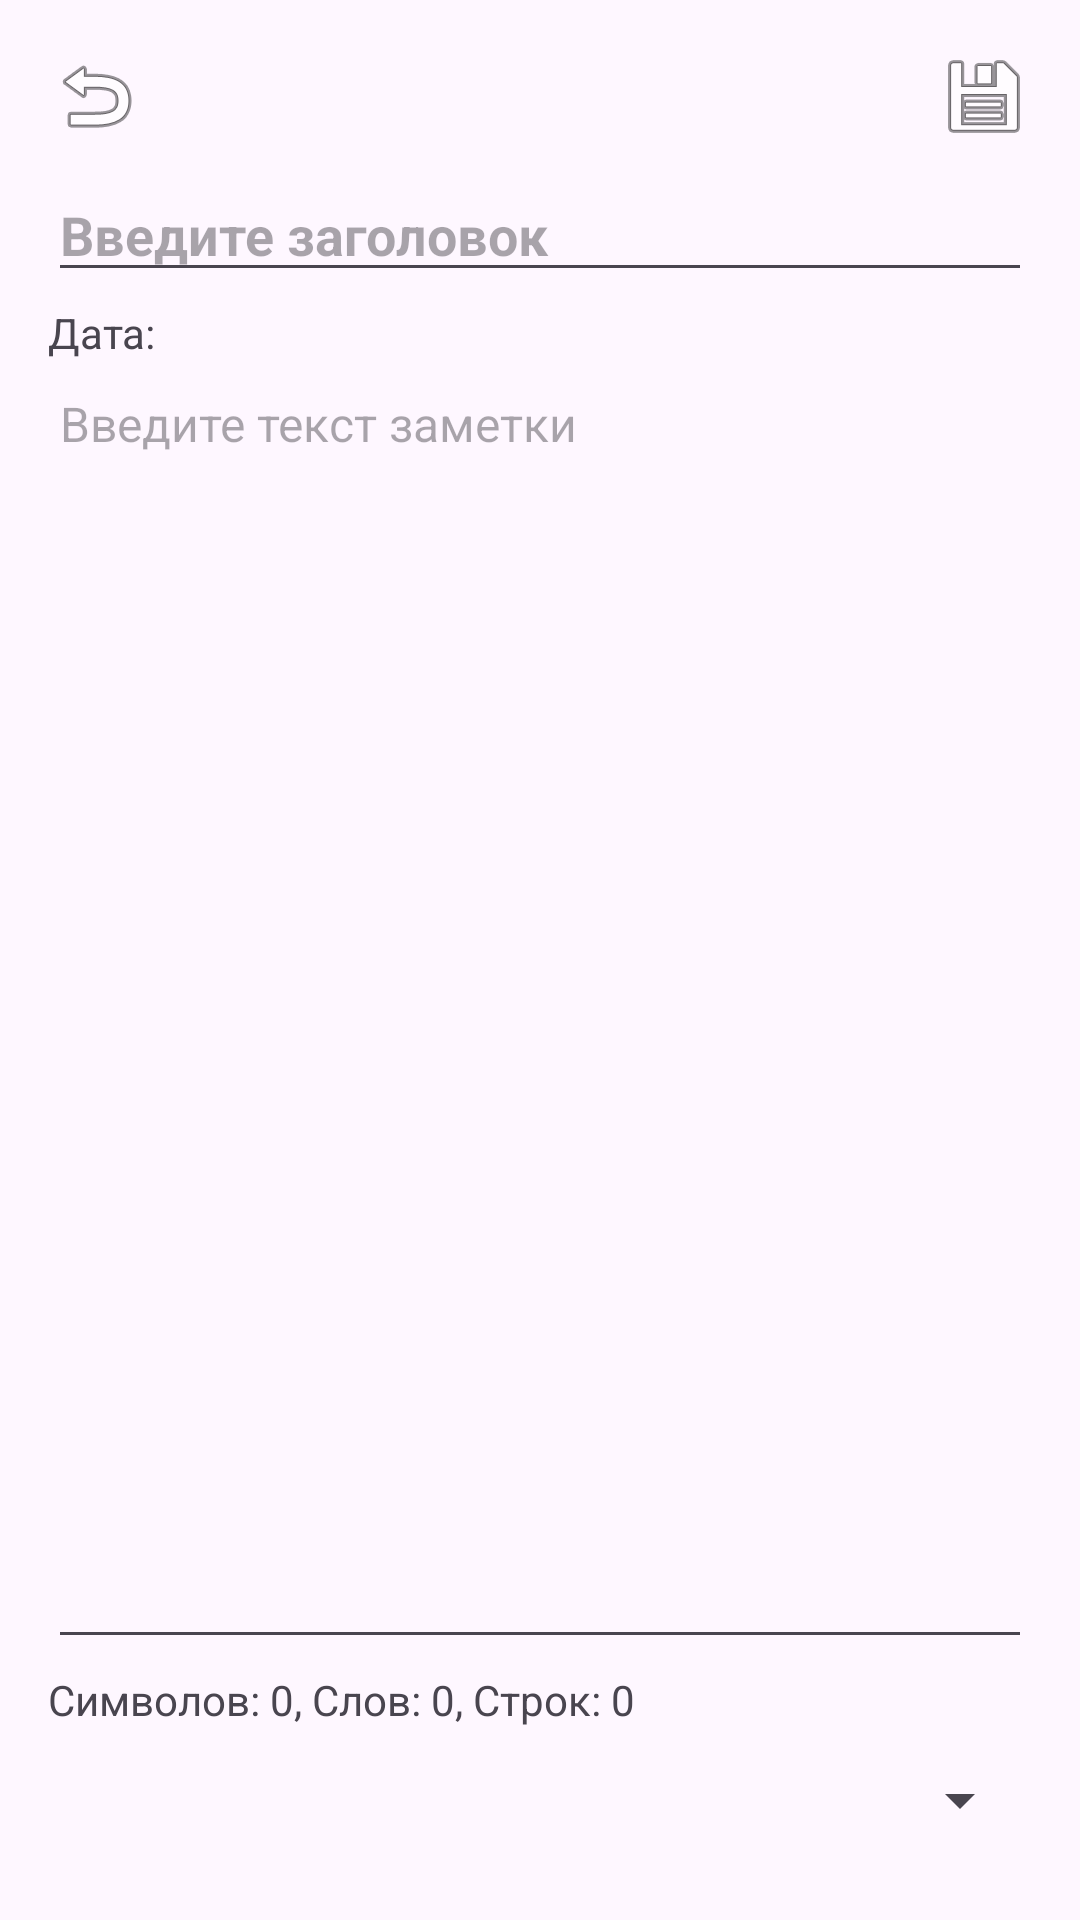

Layout XML and referenced resources for this Android screen:
<!-- AndroidManifest.xml: application theme Theme.Wtf2 -->
<!-- res/layout/activity_note_editor.xml -->
<?xml version="1.0" encoding="utf-8"?>
<LinearLayout xmlns:android="http://schemas.android.com/apk/res/android"
    xmlns:tools="http://schemas.android.com/tools"
    android:layout_width="match_parent"
    android:layout_height="match_parent"
    android:orientation="vertical"
    android:padding="16dp">

    
    <LinearLayout
        android:layout_width="match_parent"
        android:layout_height="wrap_content"
        android:orientation="horizontal"
        android:paddingBottom="8dp">

        
        <ImageButton
            android:id="@+id/back_button"
            android:layout_width="wrap_content"
            android:layout_height="wrap_content"
            android:layout_gravity="start|center_vertical"
            android:background="?attr/selectableItemBackgroundBorderless"
            android:contentDescription="Назад"
            android:src="@android:drawable/ic_menu_revert"
            tools:ignore="TouchTargetSizeCheck" />

        
        <View
            android:layout_width="0dp"
            android:layout_height="0dp"
            android:layout_weight="1" />

        
        <ImageButton
            android:id="@+id/save_note_btn"
            android:layout_width="wrap_content"
            android:layout_height="wrap_content"
            android:layout_gravity="end|center_vertical"
            android:background="?attr/selectableItemBackgroundBorderless"
            android:contentDescription="Сохранить"
            android:src="@android:drawable/ic_menu_save"
            tools:ignore="TouchTargetSizeCheck" />
    </LinearLayout>

    
    <EditText
        android:id="@+id/note_title"
        android:layout_width="match_parent"
        android:layout_height="wrap_content"
        android:hint="Введите заголовок"
        android:textSize="18sp"
        android:textStyle="bold"
        tools:ignore="TouchTargetSizeCheck" />

    
    <TextView
        android:id="@+id/note_date"
        android:layout_width="match_parent"
        android:layout_height="wrap_content"
        android:text="Дата: "
        android:textSize="14sp"
        android:paddingTop="4dp" />

    
    <EditText
        android:id="@+id/note_content"
        android:layout_width="match_parent"
        android:layout_height="0dp"
        android:layout_weight="1"
        android:hint="Введите текст заметки"
        android:textSize="16sp"
        android:gravity="top"
        android:inputType="textMultiLine"
        android:minLines="5" />

    
    <TextView
        android:id="@+id/note_statistics"
        android:layout_width="match_parent"
        android:layout_height="wrap_content"
        android:text="Символов: 0, Слов: 0, Строк: 0"
        android:textSize="14sp"
        android:paddingTop="4dp" />

    
    <Spinner
        android:id="@+id/folder_spinner"
        android:layout_width="match_parent"
        android:layout_height="wrap_content"
        android:minHeight="48dp"
        android:paddingTop="8dp"
        android:spinnerMode="dropdown" />
</LinearLayout>
<!-- resources referenced by this layout -->
<resources>
  <style name="Theme.Wtf2" parent="Base.Theme.Wtf2" />
  <style name="Base.Theme.Wtf2" parent="Theme.Material3.DayNight.NoActionBar">
          
          
      </style>
</resources>
